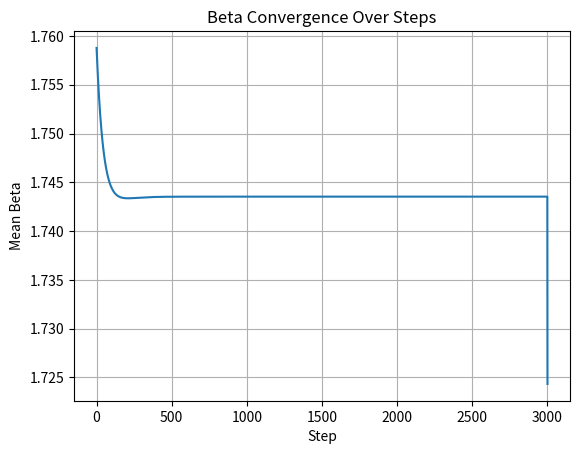

Here is the Python script that generated this plot:
import numpy as np
import matplotlib.pyplot as plt
import time
import os
from itertools import product

# Parameters
N_POINTS = 1000
WINDOW_SIZE = 7
TARGET_BETA = 1.734
DELTA_QUANT = 0.618
INITIAL_STD = 0.15
LR_BETA = 0.005  # Lowered for stability
LR_SNAP = 0.01  # Lowered to act as 'guide'
STEPS = 3000
DYNAMIC_THRESHOLD = 0.1

def generate_h3_vertices():
    phi = (1 + np.sqrt(5)) / 2
    CP3 = list(product([-1, 1], repeat=3))
    fv1 = np.array([0.5, phi/2, (phi-1)/2, 0])
    fv2 = np.array([(phi-1)/2, 0.5, phi/2, 0])
    fv3 = np.array([phi/2, (phi-1)/2, 0.5, 0])
    xx = []
    for sign in CP3:
        s = np.concatenate((np.array(sign), np.array([1])))
        xx.append(fv1 * s)
    for sign in CP3:
        s = np.concatenate((np.array(sign), np.array([1])))
        xx.append(fv2 * s)
    for sign in CP3:
        s = np.concatenate((np.array(sign), np.array([1])))
        xx.append(fv3 * s)
    mm = np.array(xx)
    mma = mm[:, [1, 0, 3, 2]]
    mmb = mm[:, [2, 3, 0, 1]]
    mmc = mm[:, [3, 2, 1, 0]]
    MM = np.vstack((mm, mma, mmb, mmc))
    CP4 = list(product([-1, 1], repeat=4))
    ww = np.array([0.5, 0.5, 0.5, 0.5])
    xxd = []
    for sign in CP4:
        xxd.append(ww * np.array(sign))
    for i in range(4):
        e = np.zeros(4)
        e[i] = 1
        xxd.append(e)
        xxd.append(-e)
    xxd = np.array(xxd)
    U = np.vstack((MM, xxd))
    norms = np.linalg.norm(U, axis=1)
    U_norm = U / norms[:, np.newaxis]
    def stereographic(p):
        return p[:3] / (1 - p[3] + 1e-8)
    proj = np.array([stereographic(p) for p in U_norm])
    unique_proj = np.unique(np.round(proj, 10), axis=0)
    proj_norms = np.linalg.norm(unique_proj, axis=1)
    scale = TARGET_BETA / np.mean(proj_norms[proj_norms > 0])
    unique_proj *= scale
    return unique_proj

def compute_e_phason(points, w_size):
    if len(points) < w_size:
        return 0.0
    shape = (points.shape[0] - w_size + 1, w_size, points.shape[1])
    strides = (points.strides[0], points.strides[0], points.strides[1])
    windows = np.lib.stride_tricks.as_strided(points, shape=shape, strides=strides)
    window_energies = np.sum(np.square(windows), axis=(1,2))
    return np.mean(window_energies)

def simulate_h3_recovery(points, ideal_pool):
    flips = 0
    prev_points = points.copy()
    beta_history = [np.mean(np.linalg.norm(points, axis=1))]
    
    for i in range(STEPS):
        norms = np.linalg.norm(points, axis=1, keepdims=True)
        # 1. Attractor Pull (Lowered for stability)
        beta_grads = (norms - TARGET_BETA) * (points / (norms + 1e-8))
        
        # 2. Geometry Snap (Lowered to act as a 'guide' not a 'teleport')
        dists = np.linalg.norm(ideal_pool[:, None] - points[None, :], axis=2)
        nearest_idx = np.argmin(dists, axis=0)
        target_sites = ideal_pool[nearest_idx]
        snap_grads = target_sites - points # Note: Fixed direction
        
        # 3. Apply the Damped Blend
        points += (LR_BETA * -beta_grads) + (LR_SNAP * snap_grads)
        
        # 4. Discrete Quantization ONLY at the end to prevent explosion
        if i == STEPS - 1:
            points = np.round(points / DELTA_QUANT) * DELTA_QUANT
            
        diff = np.linalg.norm(points - prev_points, axis=1)
        flips += np.sum(diff > DYNAMIC_THRESHOLD)
        prev_points = points.copy()
        beta_history.append(np.mean(np.linalg.norm(points, axis=1)))
        
        if i % 500 == 0:
             # Safety check to prevent the console from filling with INF
             current_beta = beta_history[-1]
             if np.isnan(current_beta) or current_beta > 100:
                 print(f"⚠️ Stability Lost at Step {i}. Beta: {current_beta}")
                 break
             print(f"Step {i}: Beta = {current_beta:.4f}")
             
    return points, flips, beta_history

# Execution
print("🚀 Initializing Pillar 2 Validation...")
h3_pool = generate_h3_vertices()
norms_h3 = np.linalg.norm(h3_pool, axis=1)
h3_pool = h3_pool[(norms_h3 > 1.0) & (norms_h3 < 2.5)]
print(f"Filtered {len(h3_pool)} H3 vertices, mean norm: {np.mean(norms_h3[(norms_h3 > 1.0) & (norms_h3 < 2.5)]):.4f}")
indices = np.random.randint(0, len(h3_pool), N_POINTS)
ideal_lattice = h3_pool[indices]
damaged_lattice = ideal_lattice + np.random.normal(0, INITIAL_STD, ideal_lattice.shape)
initial_beta = np.mean(np.linalg.norm(damaged_lattice, axis=1))
initial_energy = compute_e_phason(damaged_lattice, WINDOW_SIZE)
start = time.time()
healed_lattice, total_flips, beta_history = simulate_h3_recovery(damaged_lattice.copy(), h3_pool)
end = time.time()
final_beta = np.mean(np.linalg.norm(healed_lattice, axis=1))
final_energy = compute_e_phason(healed_lattice, WINDOW_SIZE)
reduction = ((initial_energy - final_energy) / initial_energy * 100) if initial_energy > 0 else 0
print("\n--- RESULTS ---")
print(f"Time: {end-start:.4f}s")
print(f"Initial Beta: {initial_beta:.4f}")
print(f"Final Beta: {final_beta:.4f}")
print(f"Phason Flips: {total_flips}")
if reduction >= 0:
    print(f"Energy Reduction: {reduction:.2f}%")
else:
    print("Energy Reduction: No significant (negative).")
# Visualization
os.makedirs('docs', exist_ok=True)
fig = plt.figure(figsize=(12, 5))
ax1 = fig.add_subplot(121, projection='3d')
ax1.scatter(damaged_lattice[:,0], damaged_lattice[:,1], damaged_lattice[:,2], c='red', s=2, alpha=0.5)
ax1.set_title("Damaged State (High Entropy)")
ax2 = fig.add_subplot(122, projection='3d')
ax2.scatter(healed_lattice[:,0], healed_lattice[:,1], healed_lattice[:,2], c='green', s=2, alpha=0.5)
ax2.set_title("Healed H3 State (Topological Order)")
plt.savefig('docs/pillar2_recovery_visual_v2.png')
plt.close()
# Beta history plot
fig, ax = plt.subplots()
ax.plot(beta_history)
ax.set_title("Beta Convergence Over Steps")
ax.set_xlabel("Step")
ax.set_ylabel("Mean Beta")
ax.grid(True)
plt.savefig('docs/beta_convergence_v2.png')
print(f"\n✅ Visualization saved to docs/pillar2_recovery_visual_v2.png")
print(f"✅ Beta convergence plot saved to docs/beta_convergence_v2.png")
